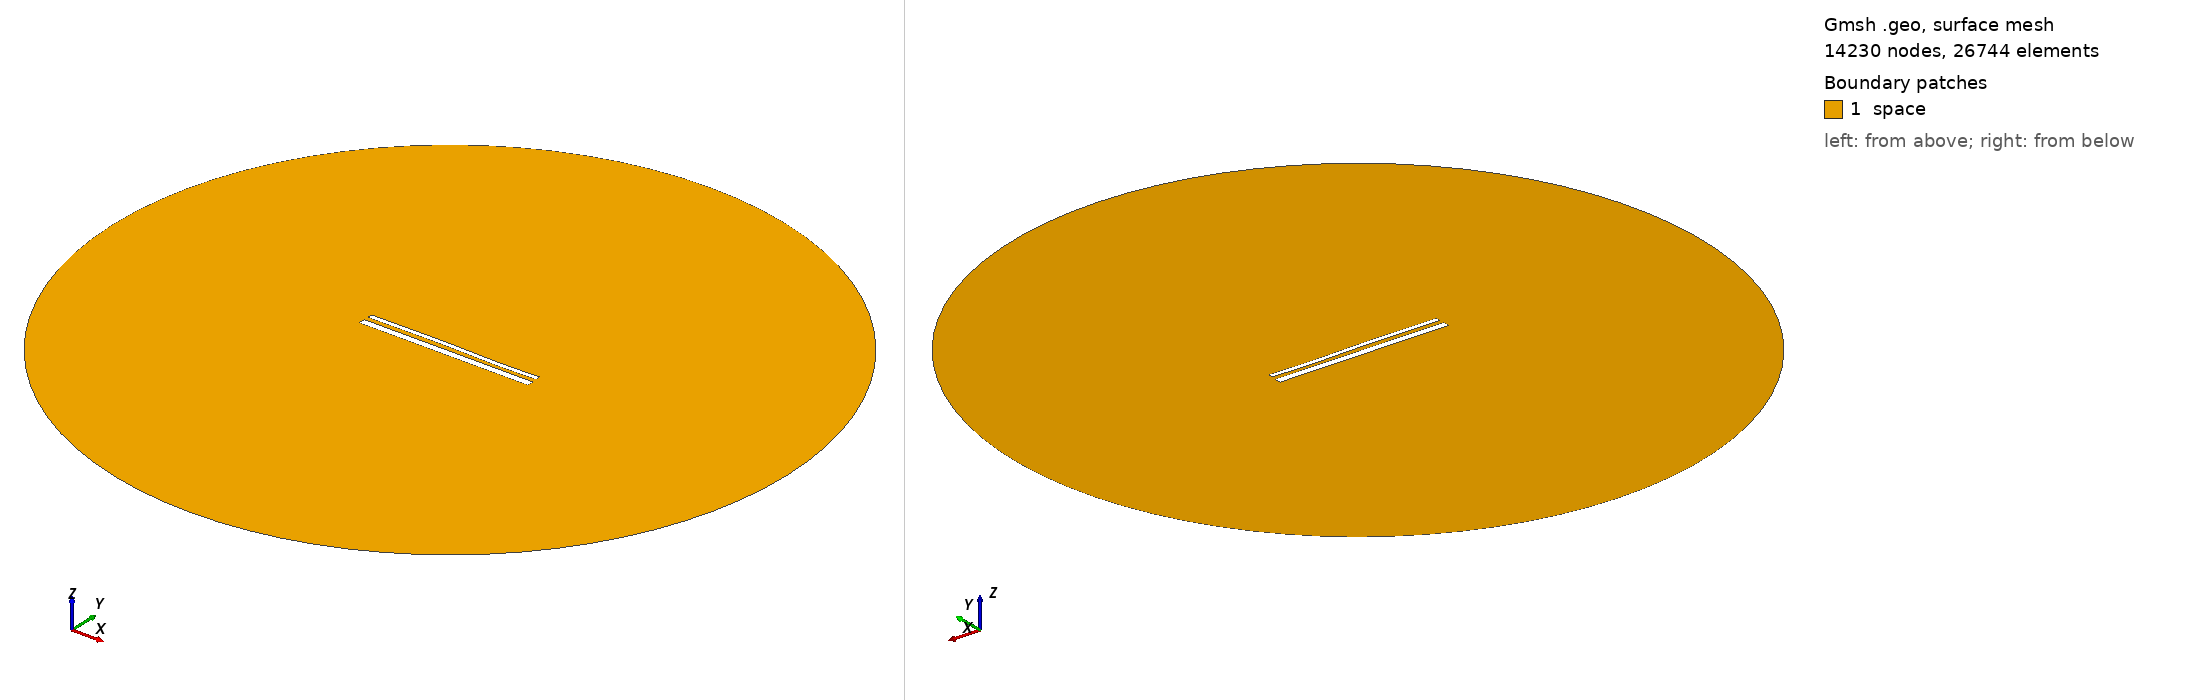

Gmsh geometry script, surface-meshed: 14230 nodes, 26744 surface elements. Boundary patches (legend numbers): 1 space. Left view from above one corner, right view from below the opposite corner. Legend entries are the model's physical surfaces. The drawing asked Gmsh for element sizes between 1% and 20% of the model's largest extent; the script's own settings can give other sizes.

=== 15097.geo (drawn) ===
//---------------------------------------
// Geometry kernel
//---------------------------------------

SetFactory("OpenCASCADE");



//---------------------------------------
// Parameters of the geometry
//---------------------------------------

// Overetch of the upper plate
overetch = 0.5;

// Distance between the plates
distance = 2.5;

// Discretization over the x axis (for the deformation)
nx = 50; 

// Length of the plate
L = 100 - overetch; 

// Number of modes
n = 4; 

// 1st mode coefficient
coeff(1) = -0.15;
beta(1) = 0.596864 * 3.1415926535 / L;

// 2nd mode coefficient
coeff(2) = 0.07499999999999998;
beta(2) = 1.49418 * 3.1415926535 / L;

// 3rd mode coefficient
coeff(3) = 0.15;
beta(3) = 2.50025 * 3.1415926535 / L;

// 4th mode coefficient
coeff(4) = -0.075;
beta(4) = 3.49999 * 3.1415926535 / L;



//---------------------------------------
// Upper plate (deformed rectangle)
//---------------------------------------

// Coordiantes of the upper plate
xmin = -50;
xmax = 50 - overetch;

// Height of the upper plate
yheight = 4 - 2 * overetch;

// Indexes of the points
UpperID[] = {};
LowerID[] = {};
LeftID[] = {};
RightID[] = {};

// Point index
p = 1;

// Horizontal edges
For i In {1:nx}
    x = xmin + (i-1)*(xmax - xmin)/(nx-1);

    y_bottom = distance / 2 + overetch;
    For j In {1:n}
        C = (Cosh(beta(j)*L) + Cos(beta(j)*L)) / (Sinh(beta(j)*L) + Sin(beta(j)*L));
        y_bottom  = y_bottom + coeff(j) * (Cosh(beta(j)*(x+50)) - Cos(beta(j)*(x+50)) - C * (Sinh(beta(j)*(x+50)) - Sin(beta(j)*(x+50))));
    EndFor

    y_top = y_bottom + yheight;

    Point(p) = {x, y_top, 0, 1.0};
    UpperID[i] = p;
    p = p + 1;

    Point(p) = {x, y_bottom, 0, 1.0};
    LowerID[i] = p;
    p = p + 1;
EndFor

// Create point lists
UpperPts[] = {}; LowerPts[] = {};
For i In {1:nx}
  UpperPts[] += {UpperID[i]};
  LowerPts[] += {LowerID[i]};
EndFor

// Build splines
Spline(1) = {UpperPts[]};
Spline(2) = {LowerPts[]};
Line(3) = {LowerPts[nx-1], UpperPts[nx-1]};
Line(4) = {LowerPts[0], UpperPts[0]};

// Build the plane surface
Curve Loop(1) = {2, 3, -1, -4};
Plane Surface(1) = {1};



//---------------------------------------
// Lower plate (rectangle)
//---------------------------------------

// Vertices
Point(1001) = {-50, -1, 0, 1.0};
Point(1002) = { 50, -1, 0, 1.0};
Point(1003) = { 50,  -5, 0, 1.0};
Point(1004) = {-50,  -5, 0, 1.0};

// Edges
Line(5) = {1001, 1002};
Line(6) = {1002, 1003};
Line(7) = {1003, 1004};
Line(8) = {1004, 1001};

// Plane surface
Line Loop(2) = {5, 6, 7, 8};
Plane Surface(2) = {2}; 



//---------------------------------------
// Outer (fictious) boundary
//---------------------------------------

// Points
Point(1005) = {0, 0, 0};       // Center
Point(1006) = {200, 0, 0};     // Start point
Point(1007) = {0, 200, 0};     // 90 degrees
Point(1008) = {-200, 0, 0};    // 180 degrees
Point(1009) = {0, -200, 0};    // 270 degrees

// Circle arcs (each needs start, center, end)
Circle(9) = {1006, 1005, 1007};
Circle(10) = {1007, 1005, 1008};
Circle(11) = {1008, 1005, 1009};
Circle(12) = {1009, 1005, 1006};

// Plane surface for the entire domain
Curve Loop(3) = {9, 10, 11, 12};
Surface(3) = {3};

// Subtract the plates from the whole domain to obtain the actual domain where we want to solve the equations
BooleanDifference{ Surface{3}; Delete; }{ Surface{1}; Surface{2}; Delete; }




//---------------------------------------
// Transfinite Lines/Curves
//---------------------------------------

// Set the number of points on the boundaries
r = 7;

// Plates
Transfinite Curve {1, 2} = 50*r Using Progression 1;
Transfinite Curve {3, 4} = 2*r Using Progression 1;
Transfinite Line {5, 7} = 50*r Using Progression 1;
Transfinite Line {6, 8} = 2*r Using Progression 1;

// Outer boundary
Transfinite Line {9, 10, 11, 12} = 20 Using Progression 1;



//---------------------------------------
// Physical groups
//---------------------------------------                

// Physical curves (boundaries)
Physical Line("force_segment", 10) = {2};
Physical Line("upper_plate", 11) = {1, 3, 4};
Physical Line("lower_plate", 12) = {5, 6, 7, 8};
Physical Line("boundary", 20) = {9, 10, 11, 12};

// Physical Surfaces
Physical Surface("space", 30) = {3};



//---------------------------------------
// 6. Generate the Mesh
//---------------------------------------

// 2D mesh generation
Mesh 2;
